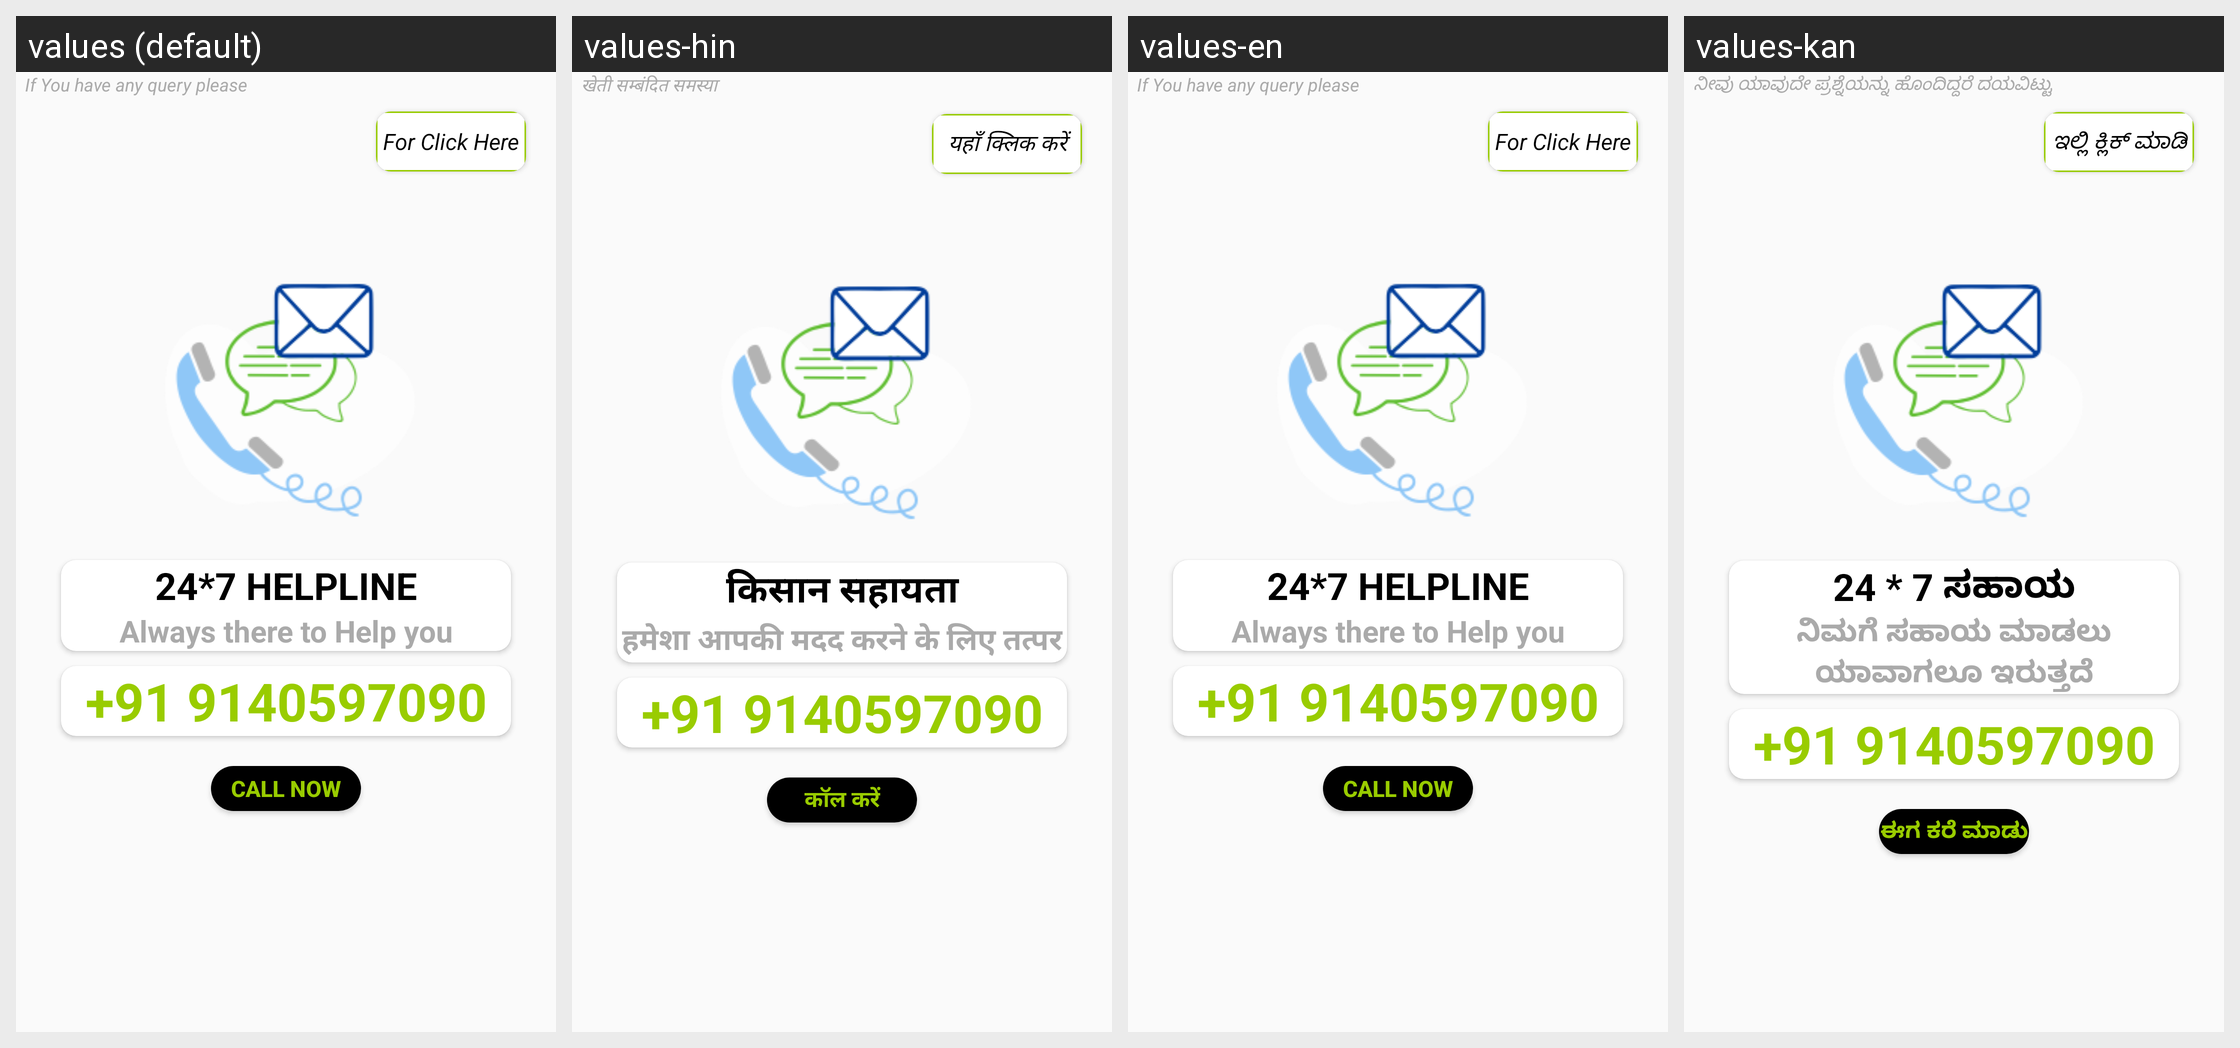

The same Android screen rendered under several of its app's locales, left to right. List the strings drawn on it with the default value and each locale's translation.
Android screen res/layout/activity_help_line.xml rendered under 4 locales, left to right: values (default), values-hin, values-en, values-kan. Device: Nexus 5 (rendered at 1080×1920; each locale shown at half size, 540×960, under a caption strip naming it); theme AppTheme.
Other locales in the repository, not shown: values-guj.
Strings drawn on this screen, with the default value and each locale's value (text and hints the layout hard-codes, and strings that could not be matched under every locale, appear in the picture but are not listed):

If_You_have_any_query_please
  values: If You have any query please
  values-hin: खेती सम्बंदित समस्या
  values-en: If You have any query please
  values-kan: ನೀವು ಯಾವುದೇ ಪ್ರಶ್ನೆಯನ್ನು ಹೊಂದಿದ್ದರೆ ದಯವಿಟ್ಟು

For_Click_Here
  values: For Click Here
  values-hin: यहाँ क्लिक करें
  values-en: For Click Here
  values-kan: ಇಲ್ಲಿ ಕ್ಲಿಕ್ ಮಾಡಿ

HELPLINEs
  values: 24*7 HELPLINE
  values-hin: किसान सहायता
  values-en: 24*7 HELPLINE
  values-kan: 24 * 7 ಸಹಾಯ

Always_there_to_Help_you
  values: Always there to Help you
  values-hin: हमेशा आपकी मदद करने के लिए तत्पर
  values-en: Always there to Help you
  values-kan: ನಿಮಗೆ ಸಹಾಯ ಮಾಡಲು ಯಾವಾಗಲೂ ಇರುತ್ತದೆ

Call_Now
  values: Call Now
  values-hin: कॉल करें
  values-en: Call Now
  values-kan: ಈಗ ಕರೆ ಮಾಡು
